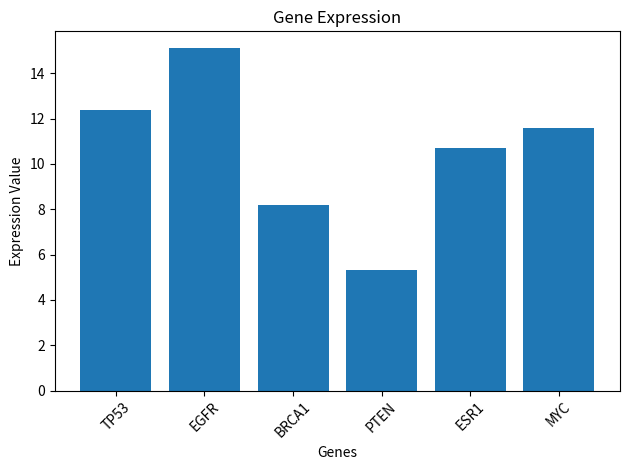

Generate this figure with matplotlib:
import numpy as np
import matplotlib.pyplot as plt
activity=1.0
gene_dic={
    "TP53": 12.4,
    "EGFR": 15.1,
    "BRCA1": 8.2,
    "PTEN": 5.3,
    "ESR1": 10.7
}
# 2. 无效输入检查（activity必须是正数）
if not isinstance(activity, (int, float)) or activity <= 0:
    raise ValueError("activity must be a positive number (e.g., 0.5, 1.0, 1.5)")

# 根据activity计算最终表达值
final_expression = {gene: base * activity for gene, base in gene_dic.items()}

print("Initial gene dictionary (base expression):")
print(gene_dic)

print(f"\nFinal gene expression (activity = {activity}):")
print(final_expression)

gene_dic["MYC"]=11.6
print ("final dictionary:")
print(gene_dic)

genes= list (gene_dic.keys())
value= list(gene_dic.values())

plt.bar(genes, value)
plt.title("Gene Expression")
plt.xlabel("Genes")
plt.ylabel("Expression Value")
plt.xticks(rotation=45)
plt.tight_layout()
plt.show()
